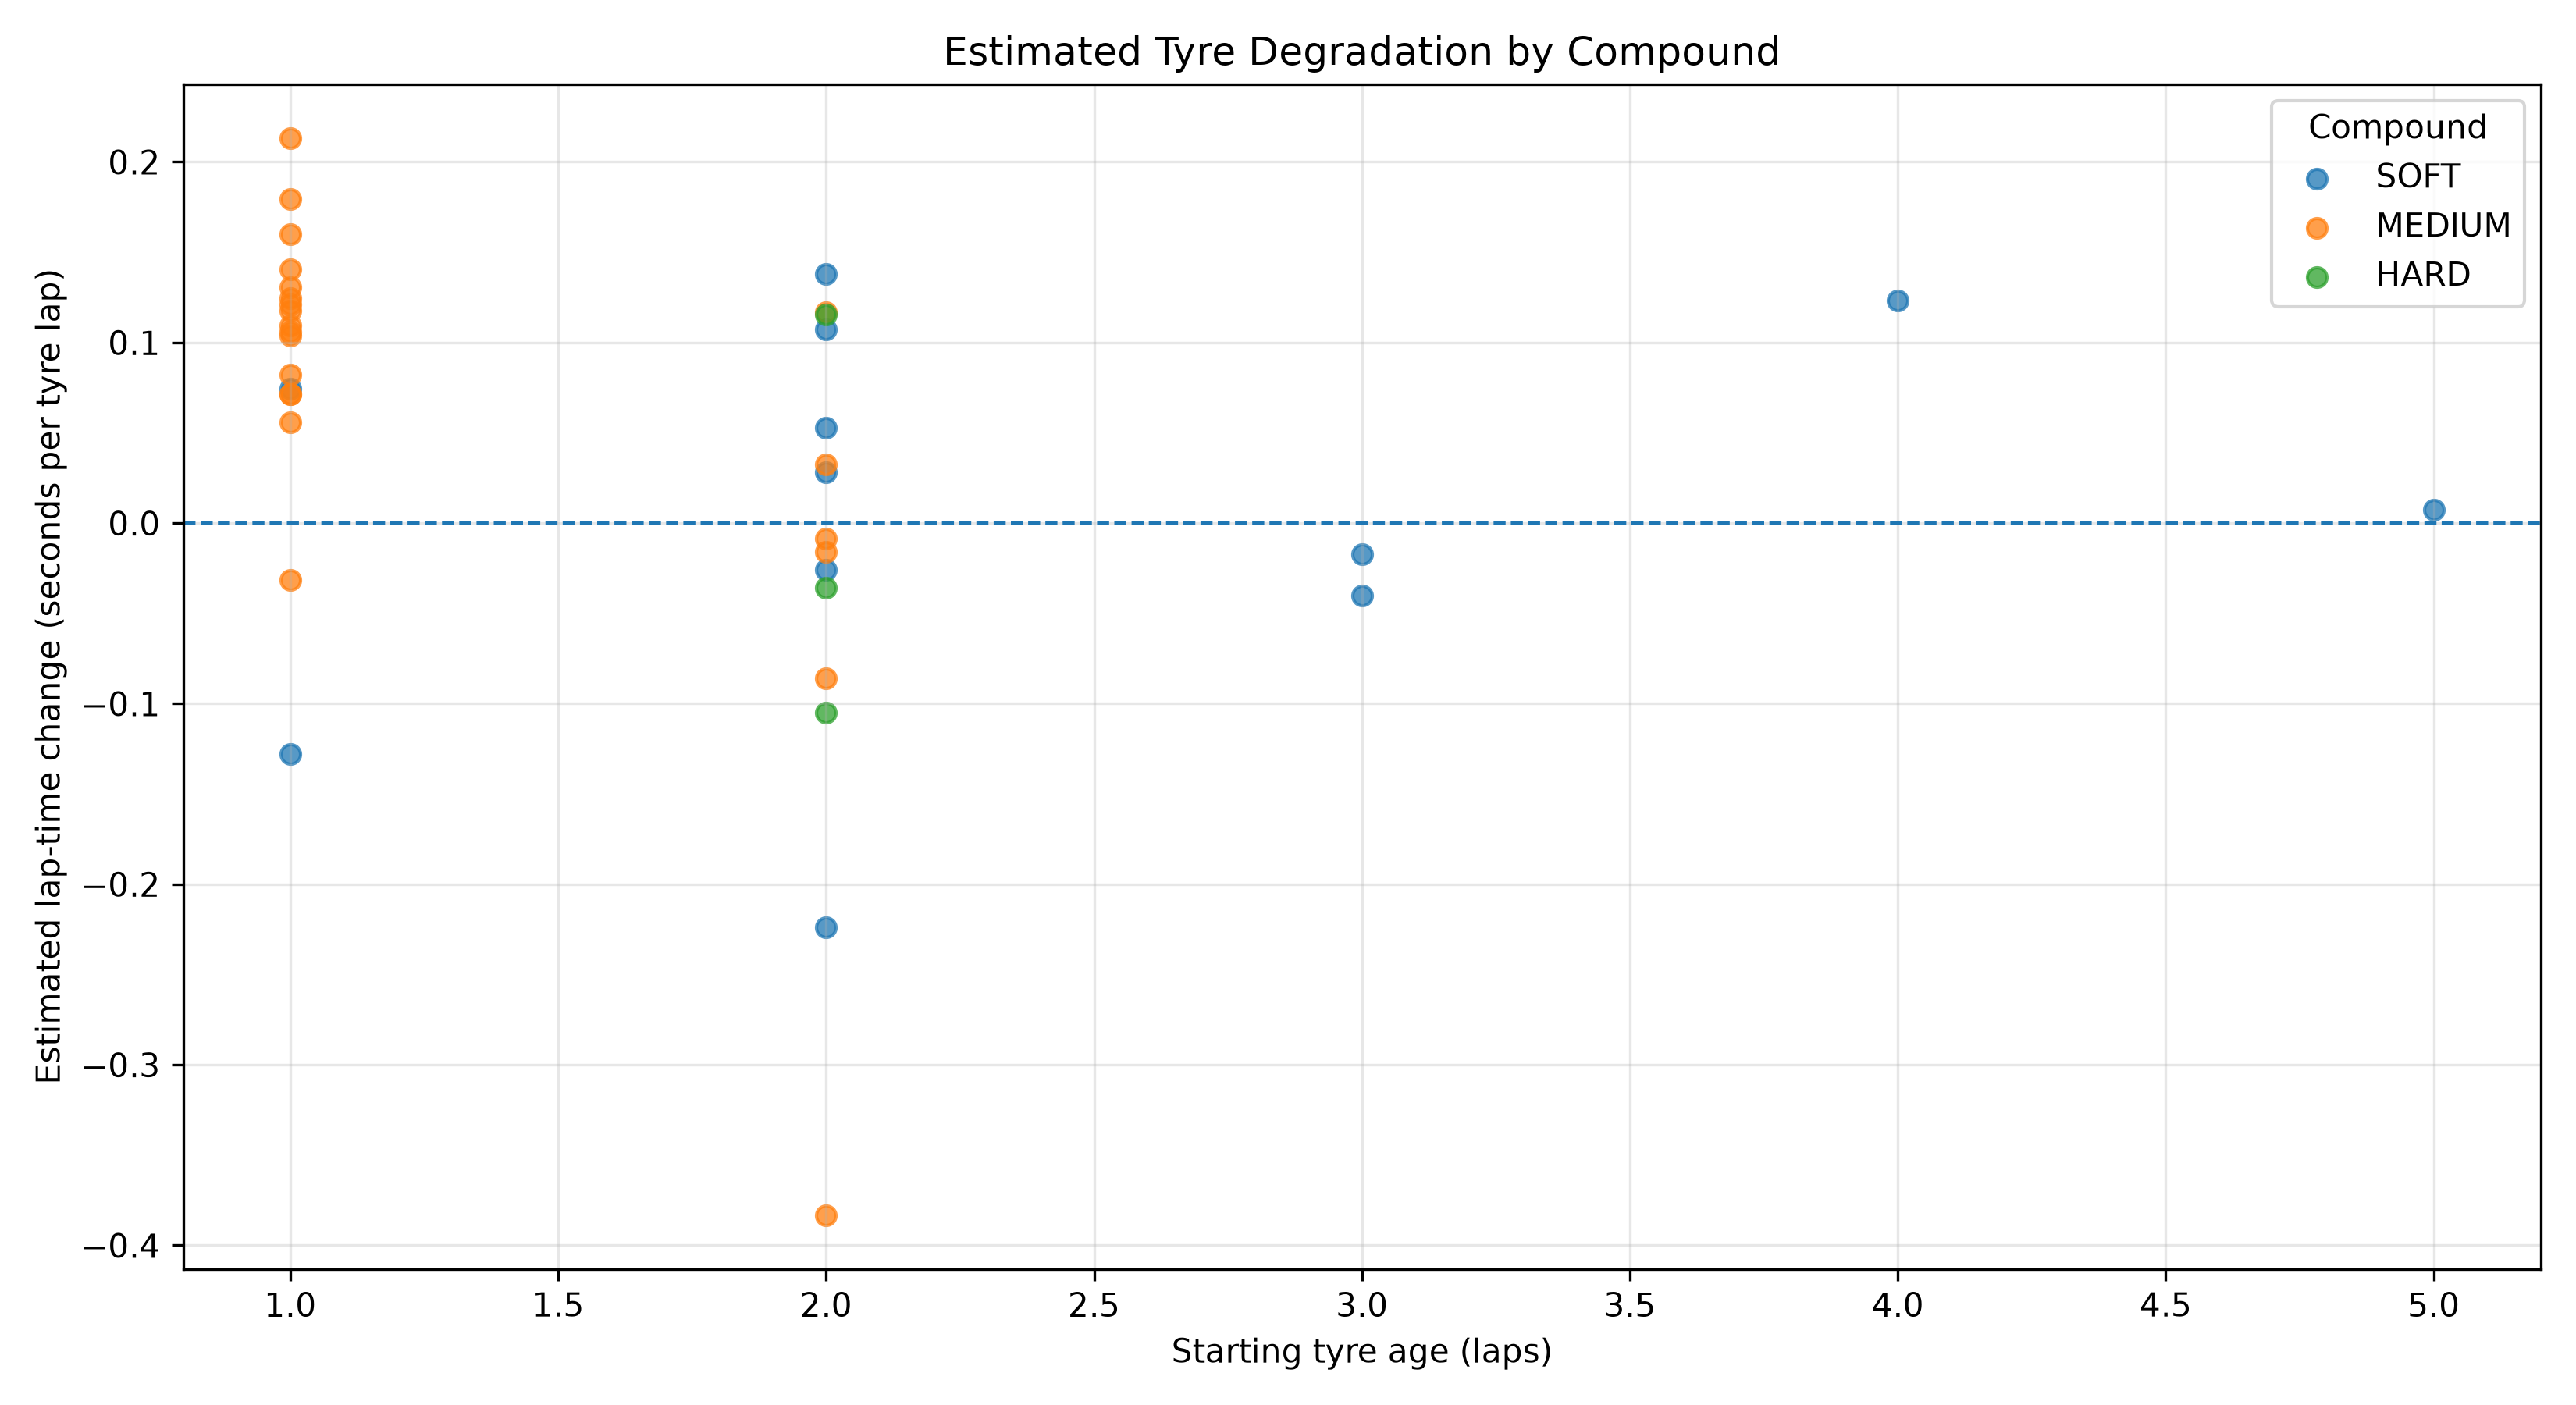

The file beside this chart, header and first rows:
Driver, Stint, Compound, Laps_analysed, Tyre_age_start, Tyre_age_end, Degradation_sec_per_lap, Intercept, R_squared
PIA, 1.0, MEDIUM, 27, 1.0, 27.0, 0.2132, 90.83, 0.1623
RUS, 1.0, MEDIUM, 26, 1.0, 26.0, 0.1796, 90.91, 0.1706
HAM, 1.0, MEDIUM, 26, 1.0, 26.0, 0.1599, 91.13, 0.1349
ALO, 1.0, MEDIUM, 26, 1.0, 26.0, 0.1404, 92.59, 0.08226
RIC, 3.0, SOFT, 13, 2.0, 14.0, 0.1379, 90.85, 0.1492
SAR, 1.0, MEDIUM, 26, 1.0, 26.0, 0.1307, 92.97, 0.08593
TSU, 1.0, MEDIUM, 26, 1.0, 26.0, 0.1246, 92.87, 0.08232
NOR, 3.0, SOFT, 12, 4.0, 15.0, 0.1233, 88.95, 0.7374
VER, 1.0, MEDIUM, 25, 1.0, 25.0, 0.1213, 91.75, 0.1171
ALB, 1.0, MEDIUM, 26, 1.0, 26.0, 0.1177, 93, 0.06998
OCO, 5.0, MEDIUM, 11, 2.0, 12.0, 0.1168, 91.11, 0.05884
PER, 1.0, HARD, 17, 2.0, 18.0, 0.1155, 91.9, 0.3949
NOR, 1.0, MEDIUM, 26, 1.0, 26.0, 0.1096, 91.7, 0.07831
SAR, 3.0, SOFT, 13, 2.0, 14.0, 0.1073, 90.1, 0.4305
STR, 1.0, MEDIUM, 25, 1.0, 25.0, 0.1059, 92.79, 0.05572
RIC, 1.0, MEDIUM, 25, 1.0, 25.0, 0.1037, 93.56, 0.05817
MAG, 1.0, MEDIUM, 26, 1.0, 26.0, 0.08238, 93.58, 0.03054
OCO, 1.0, SOFT, 18, 1.0, 18.0, 0.07444, 94.49, 0.02422
HUL, 1.0, MEDIUM, 25, 1.0, 25.0, 0.07157, 93.11, 0.02854
BOT, 1.0, MEDIUM, 25, 1.0, 25.0, 0.07141, 94.52, 0.02754
SAI, 1.0, MEDIUM, 25, 1.0, 25.0, 0.05581, 92.62, 0.03448
TSU, 3.0, SOFT, 13, 2.0, 14.0, 0.05295, 90.82, 0.1127
ALO, 3.0, MEDIUM, 13, 2.0, 14.0, 0.03268, 90.11, 0.0555
LEC, 4.0, SOFT, 13, 2.0, 14.0, 0.02802, 90.2, 0.02969
HUL, 3.0, SOFT, 12, 5.0, 16.0, 0.00758, 90.33, 0.004992
STR, 3.0, MEDIUM, 12, 2.0, 13.0, -0.008787, 90.12, 0.0933
PIA, 3.0, MEDIUM, 13, 2.0, 14.0, -0.01598, 89.52, 0.02801
HAM, 3.0, SOFT, 13, 3.0, 15.0, -0.01737, 89.92, 0.06629
MAG, 3.0, SOFT, 14, 2.0, 15.0, -0.02606, 91.51, 0.01917
LEC, 1.0, MEDIUM, 18, 1.0, 18.0, -0.03159, 93.59, 0.007963
VER, 3.0, HARD, 13, 2.0, 14.0, -0.036, 89.67, 0.2382
ZHO, 5.0, SOFT, 12, 3.0, 14.0, -0.04034, 92.04, 0.04312
ALB, 3.0, MEDIUM, 13, 2.0, 14.0, -0.08594, 90.93, 0.8156
SAI, 3.0, HARD, 9, 2.0, 10.0, -0.1051, 90.36, 0.7786
ZHO, 1.0, SOFT, 11, 1.0, 11.0, -0.1281, 95.91, 0.027
BOT, 3.0, SOFT, 13, 2.0, 14.0, -0.2241, 94.33, 0.3249
PER, 4.0, MEDIUM, 8, 2.0, 9.0, -0.3833, 93.19, 0.6227
